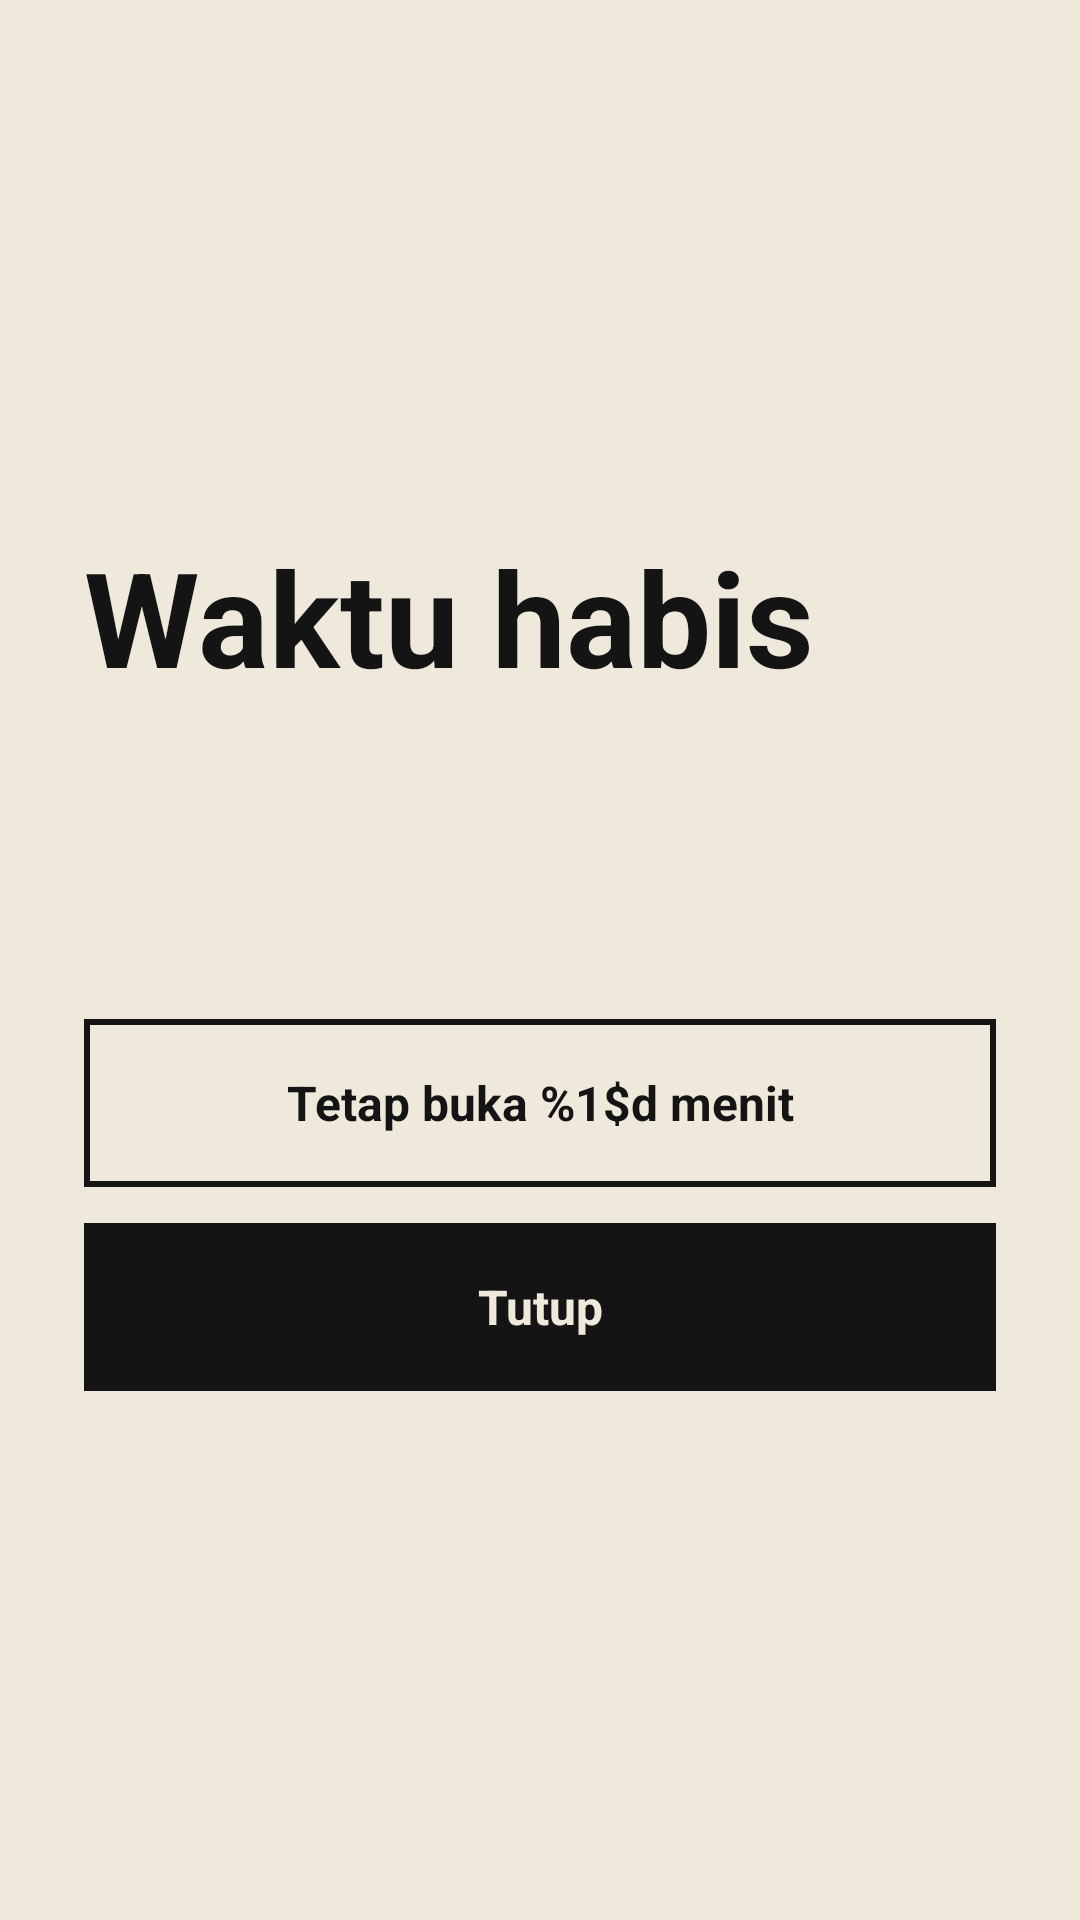

Produce the Android XML layout that renders to this screen, including the resource entries it uses.
<!-- AndroidManifest.xml: activity theme FocusBlockTheme -->
<!-- res/layout/activity_focus_block.xml -->
<?xml version="1.0" encoding="utf-8"?>
<LinearLayout xmlns:android="http://schemas.android.com/apk/res/android"
    android:id="@+id/focus_block_root"
    android:layout_width="match_parent"
    android:layout_height="match_parent"
    android:background="@color/task_paper"
    android:fitsSystemWindows="true"
    android:gravity="center_vertical"
    android:orientation="vertical"
    android:padding="28dp">

    <TextView
        android:id="@+id/focus_block_title"
        android:layout_width="match_parent"
        android:layout_height="wrap_content"
        android:text="@string/focus_block_title"
        android:textColor="@color/task_ink"
        android:textSize="44sp"
        android:textStyle="bold" />

    <TextView
        android:id="@+id/focus_block_app"
        android:layout_width="match_parent"
        android:layout_height="wrap_content"
        android:layout_marginTop="12dp"
        android:textColor="@color/task_warn"
        android:textSize="22sp"
        android:textStyle="bold" />

    <TextView
        android:id="@+id/focus_block_message"
        android:layout_width="match_parent"
        android:layout_height="wrap_content"
        android:layout_marginTop="6dp"
        android:textColor="@color/task_muted"
        android:textSize="16sp" />

    <TextView
        android:id="@+id/focus_block_extend"
        android:layout_width="match_parent"
        android:layout_height="56dp"
        android:layout_marginTop="36dp"
        android:background="@drawable/bg_task_widget"
        android:clickable="true"
        android:focusable="true"
        android:gravity="center"
        android:text="@string/focus_block_extend"
        android:textColor="@color/task_ink"
        android:textSize="16sp"
        android:textStyle="bold" />

    <TextView
        android:id="@+id/focus_block_close"
        android:layout_width="match_parent"
        android:layout_height="56dp"
        android:layout_marginTop="12dp"
        android:background="@drawable/bg_focus_primary"
        android:clickable="true"
        android:focusable="true"
        android:gravity="center"
        android:text="@string/focus_block_close"
        android:textColor="@color/task_paper"
        android:textSize="16sp"
        android:textStyle="bold" />
</LinearLayout>
<!-- resources referenced by this layout -->
<resources>
  <color name="task_ink">#141414</color>
  <color name="task_muted">#77736A</color>
  <color name="task_paper">#EFE9DC</color>
  <color name="task_warn">#D9481B</color>
  <!-- drawable bg_focus_primary (drawable) -->
  <?xml version="1.0" encoding="utf-8"?>
  <shape xmlns:android="http://schemas.android.com/apk/res/android" android:shape="rectangle">
      <solid android:color="@color/task_ink" />
  </shape>
  <!-- drawable bg_task_widget (drawable) -->
  <?xml version="1.0" encoding="utf-8"?>
  <shape xmlns:android="http://schemas.android.com/apk/res/android" android:shape="rectangle">
      <solid android:color="@color/task_paper" />
      <stroke android:width="2dp" android:color="@color/task_ink" />
  </shape>
  <string name="focus_block_close">Tutup</string>
  <string name="focus_block_extend">Tetap buka %1$d menit</string>
  <string name="focus_block_title">Waktu habis</string>
  <style name="FocusBlockTheme" parent="@android:style/Theme.Material.Light.NoActionBar">
          <item name="android:windowBackground">@color/task_paper</item>
          <item name="android:statusBarColor">@color/task_paper</item>
          <item name="android:navigationBarColor">@color/task_paper</item>
          <item name="android:windowLightStatusBar">true</item>
      </style>
</resources>
